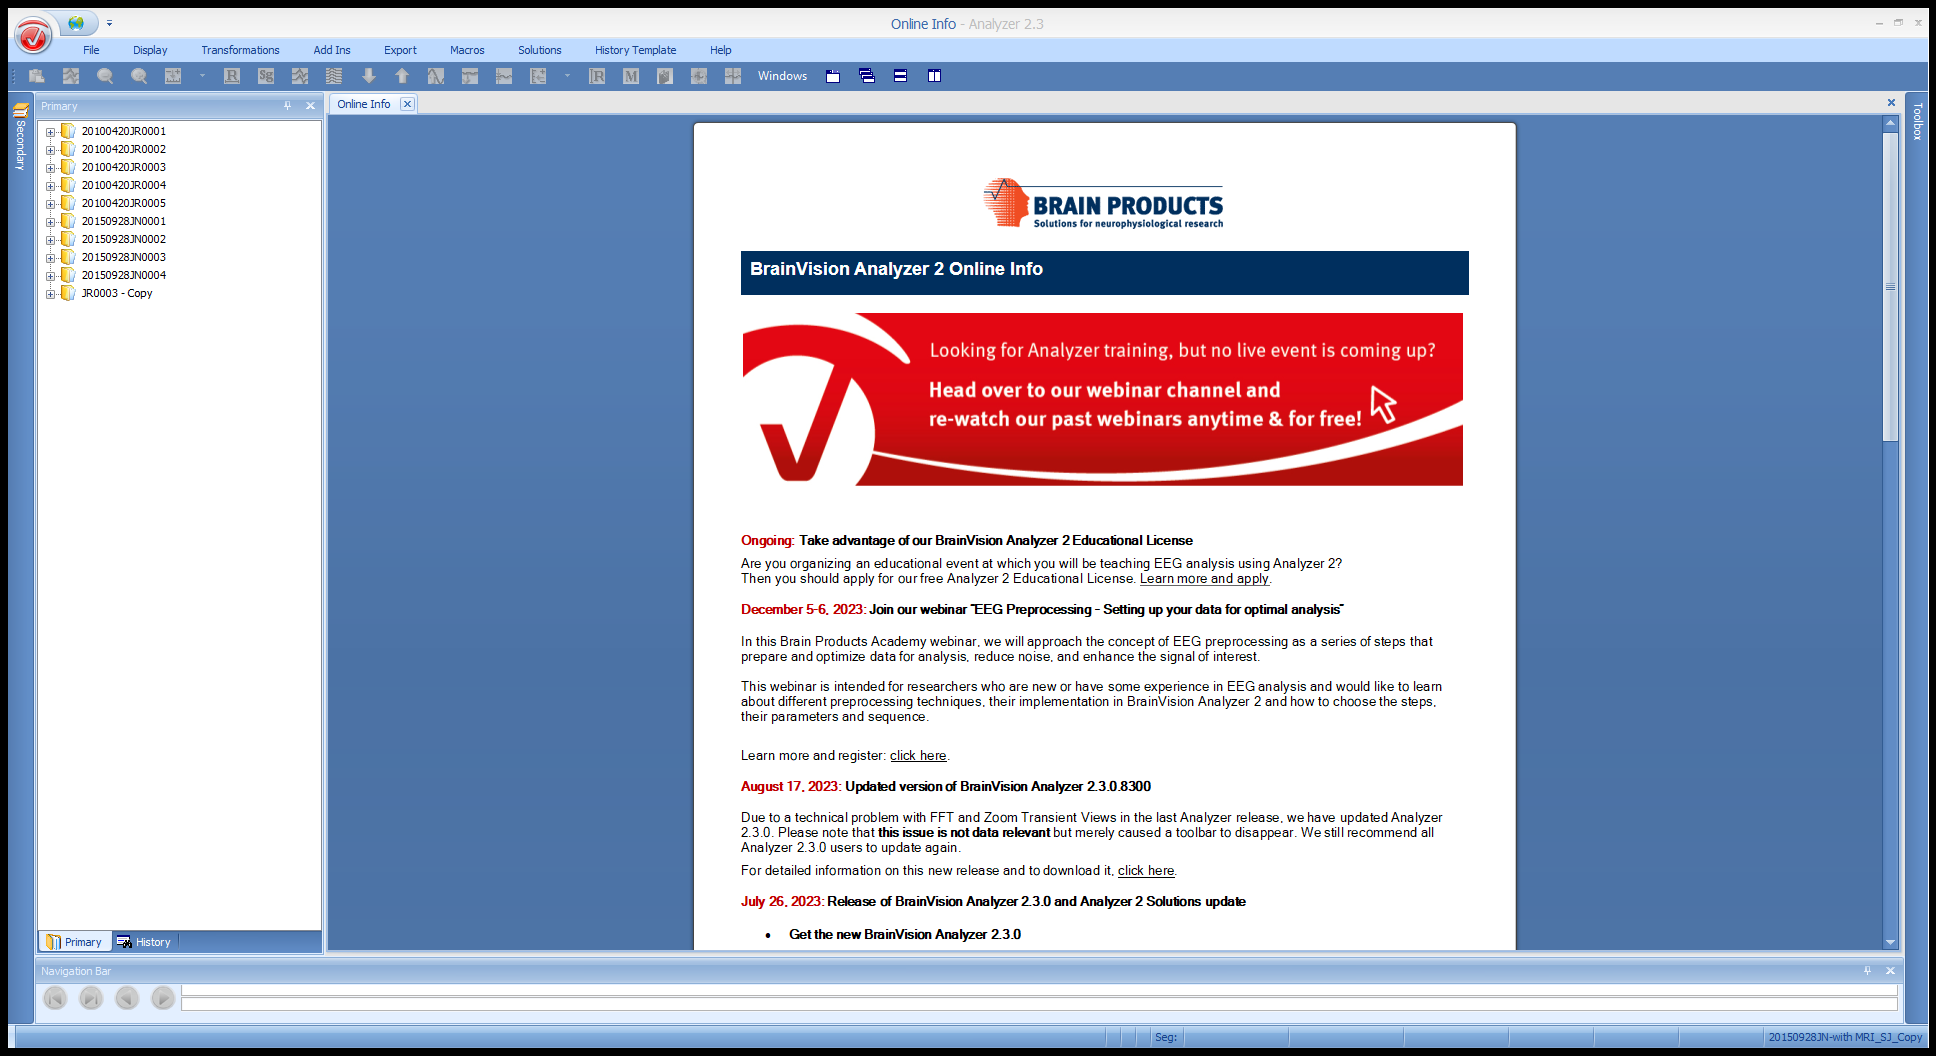
Task: Create Artifact Removal Via Template in BVA
Workflow: Main

Step 1 [then]: Use Application: Analyzer 2.3 on 'FrmMain' (analyzer.exe)

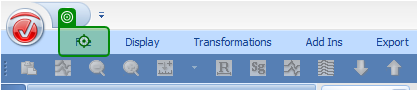
Step 2 [then]: click on 'File'

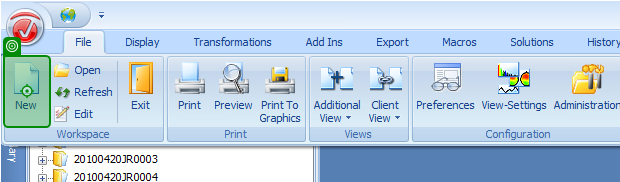
Step 3: click on 'New'

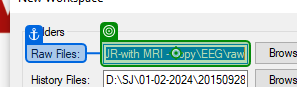
Step 4: type [varEEGRawFileDir] into 'Raw Files'

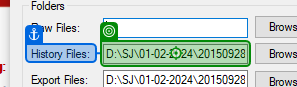
Step 5: type [varEEGHistoryDir] into 'History Files'

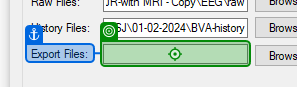
Step 6: type [varEEGHistoryDir] into 'Export Files'

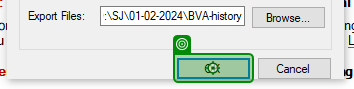
Step 7: click

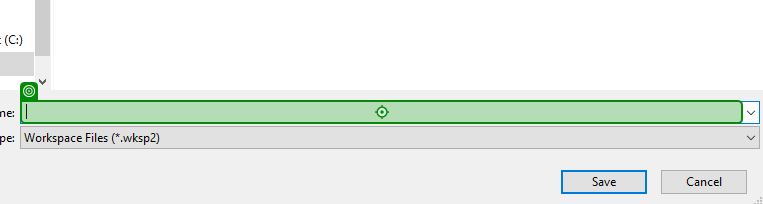
Step 8: type [varEEGProjectFileName]

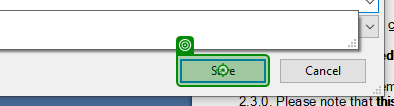
Step 9: click on 'unchecked'

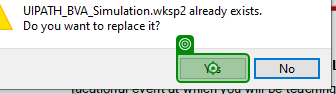
Step 10: click on 'Yes'

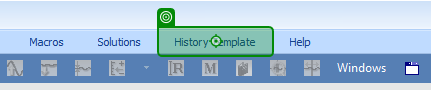
Step 11: click on 'History Template'

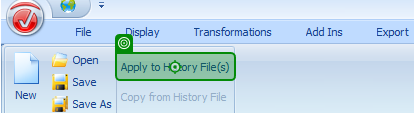
Step 12: click on 'Apply to History File(s)'

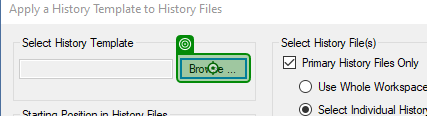
Step 13: click on 'Browse ...'

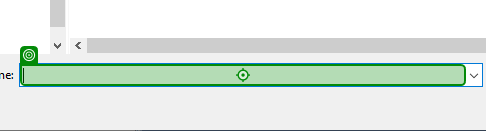
Step 14: type [varBVAHistoryTemplate]

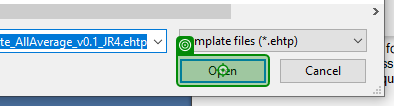
Step 15: click on 'unchecked'

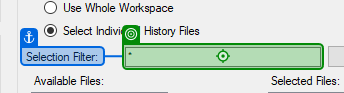
Step 16: type [varEEGRawDataNodeName] into 'Selection Filter'

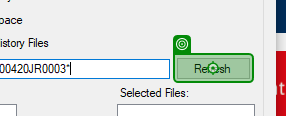
Step 17: click on 'Refresh'

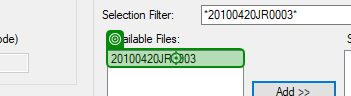
Step 18: click on '[number redacted]JR0003'

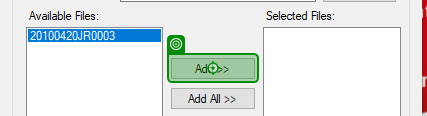
Step 19: click on 'Add >>'

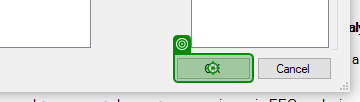
Step 20: click

Step 21 [else]: Use Application: Analyzer 2.3 on 'FrmMain' (analyzer.exe) (same screen as step 1)

Step 22 [else]: click on 'File' (same screen as step 2)

Step 23: click on 'New' (same screen as step 3)

Step 24: type [varEEGRawFileDir] into 'Raw Files' (same screen as step 4)

Step 25: type [varEEGHistoryDir] into 'History Files' (same screen as step 5)

Step 26: type [varEEGHistoryDir] into 'Export Files' (same screen as step 6)

Step 27: click (same screen as step 7)

Step 28: type [varEEGProjectFileName] (same screen as step 8)

Step 29: click on 'unchecked' (same screen as step 9)

Step 30: click on 'Yes' (same screen as step 10)

Step 31: click on 'History Template' (same screen as step 11)

Step 32: click on 'Apply to History File(s)' (same screen as step 12)

Step 33: click on 'Browse ...' (same screen as step 13)

Step 34: type [varBVAHistoryTemplate] (same screen as step 14)

Step 35: click on 'unchecked' (same screen as step 15)

Step 36: type [varEEGRawDataNodeName] into 'Selection Filter' (same screen as step 16)

Step 37: click on 'Refresh' (same screen as step 17)

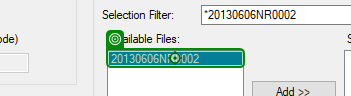
Step 38: click on '[number redacted]NR0002'

Step 39: click on 'Add >>' (same screen as step 19)

Step 40: click (same screen as step 20)